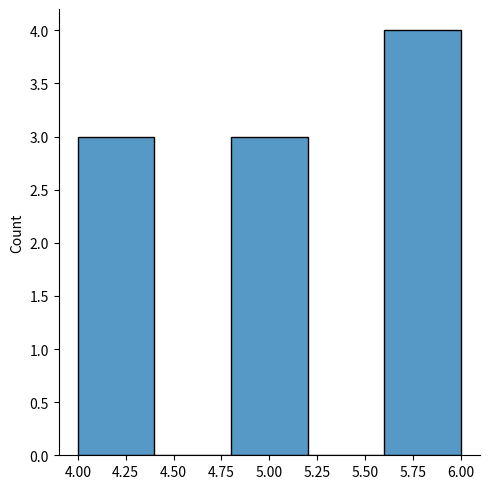

Write the Python code that produced this figure.
# Given 10 trials for coin toss generate 10 data points:
import numpy as np
x = np.random.binomial(10,0.5,size=(10))
print(x)

import matplotlib.pyplot as plt
import seaborn as sns

sns.displot(np.random.binomial(n=10, p=0.5, size=10))

plt.show()